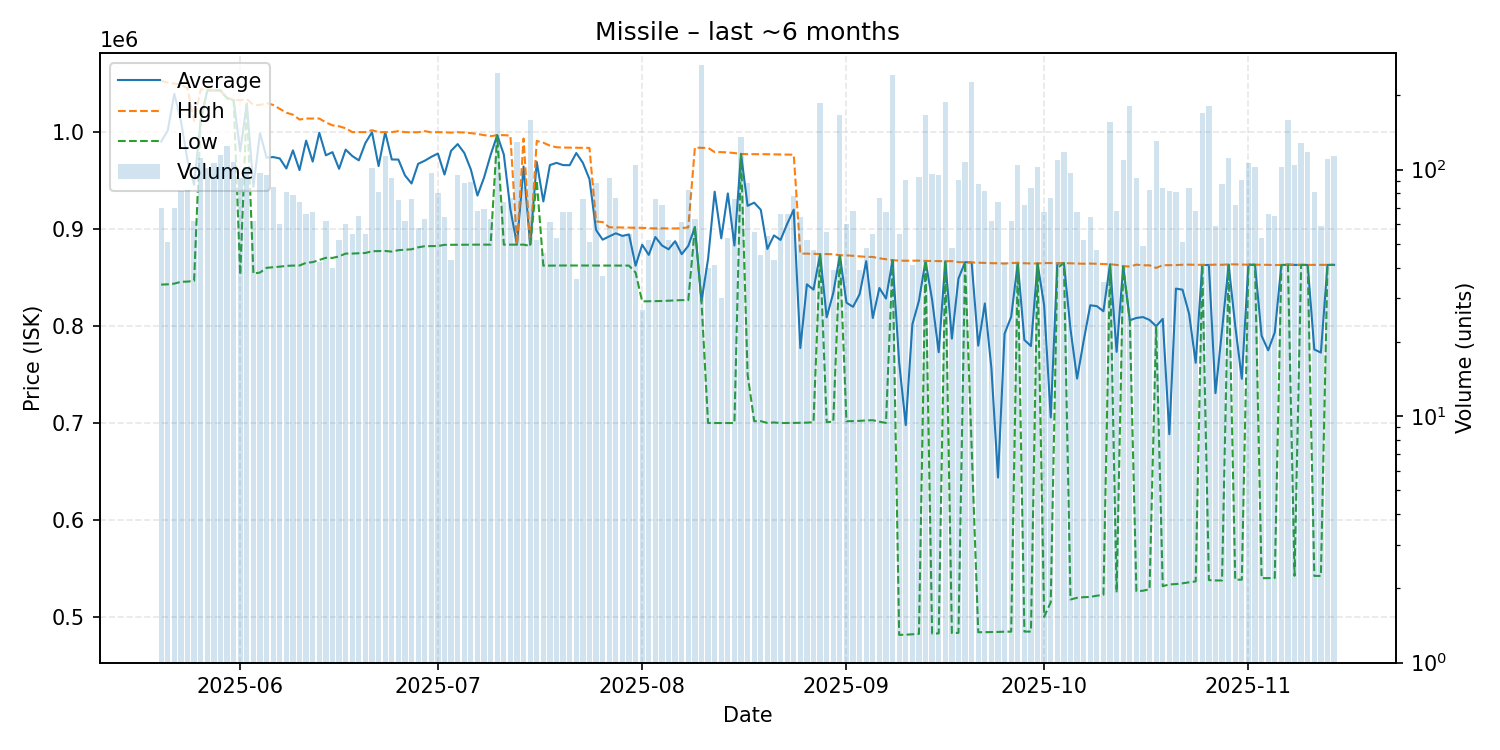

Values plotted in this chart, from the file beside it:
date, average, highest, lowest, order_count, volume
2025-05-20, 990240, 1053000, 842800, 43, 70
2025-05-21, 1001575, 1051000, 843100, 40, 51
2025-05-22, 1039354, 1050000, 843800, 54, 70
2025-05-23, 1011533, 1049000, 845700, 45, 82
2025-05-24, 970917, 1045000, 845900, 53, 83
2025-05-25, 945652, 1011500, 846700, 52, 62
2025-05-26, 1012000, 1044000, 1012000, 62, 111
2025-05-27, 1043000, 1044000, 1043000, 53, 101
2025-05-28, 1043000, 1043000, 1043000, 69, 106
2025-05-29, 1043000, 1043000, 1043000, 62, 115
2025-05-30, 1035000, 1035000, 1035000, 59, 125
2025-05-31, 1033000, 1033000, 1033000, 69, 107
2025-06-01, 980157, 1033000, 852900, 66, 92
2025-06-02, 1029500, 1034000, 1029000, 54, 102
2025-06-03, 943677, 1028000, 854150, 53, 62
2025-06-04, 999030, 1028000, 855250, 75, 97
2025-06-05, 973738, 1030000, 860100, 68, 95
2025-06-06, 974275, 1028000, 860700, 52, 85
2025-06-07, 972873, 1024000, 861300, 52, 60
2025-06-08, 962499, 1020000, 862100, 55, 81
2025-06-09, 981178, 1018000, 862400, 58, 79
2025-06-10, 960877, 1013000, 862500, 45, 74
2025-06-11, 991221, 1014000, 865250, 40, 66
2025-06-12, 969590, 1014000, 865950, 46, 67
2025-06-13, 999376, 1014000, 868200, 36, 42
2025-06-14, 976095, 1010000, 870400, 51, 62
2025-06-15, 979345, 1007000, 870300, 36, 40
2025-06-16, 962135, 1006000, 871900, 40, 52
2025-06-17, 981978, 1004000, 874800, 45, 60
2025-06-18, 975398, 1000000, 874800, 41, 55
2025-06-19, 970877, 1000000, 875100, 43, 65
2025-06-20, 988844, 1000000, 875400, 39, 55
2025-06-21, 999900, 1002000, 877200, 66, 101
2025-06-22, 965012, 1000000, 877300, 58, 81
2025-06-23, 999900, 1000000, 877500, 67, 114
2025-06-24, 971785, 1000000, 876800, 69, 92
2025-06-25, 971704, 1001000, 878300, 52, 75
2025-06-26, 955408, 1000000, 878700, 49, 62
2025-06-27, 947022, 999800, 879200, 48, 76
2025-06-28, 967303, 999900, 881200, 46, 58
2025-06-29, 970511, 1001000, 882400, 51, 63
2025-06-30, 974511, 999850, 882500, 42, 97
2025-07-01, 977936, 1000000, 882600, 54, 80
2025-07-02, 956270, 999800, 883800, 43, 64
2025-07-03, 980719, 999500, 883800, 43, 43
2025-07-04, 987671, 999900, 883800, 27, 95
2025-07-05, 978588, 999600, 883900, 40, 88
2025-07-06, 961515, 999000, 884000, 49, 89
2025-07-07, 934600, 998050, 884000, 40, 68
2025-07-08, 953077, 996900, 884000, 57, 69
2025-07-09, 976471, 995900, 884000, 52, 63
2025-07-10, 996800, 996800, 996800, 46, 247
2025-07-11, 976986, 996900, 884000, 40, 74
2025-07-12, 920452, 996400, 884000, 39, 77
2025-07-13, 884000, 884000, 884000, 51, 129
2025-07-14, 964618, 993400, 884000, 49, 85
2025-07-15, 883900, 884000, 882700, 43, 159
2025-07-16, 969246, 990900, 949900, 45, 52
2025-07-17, 928511, 989100, 862300, 37, 46
2025-07-18, 966049, 986000, 862400, 42, 61
... 119 more rows
